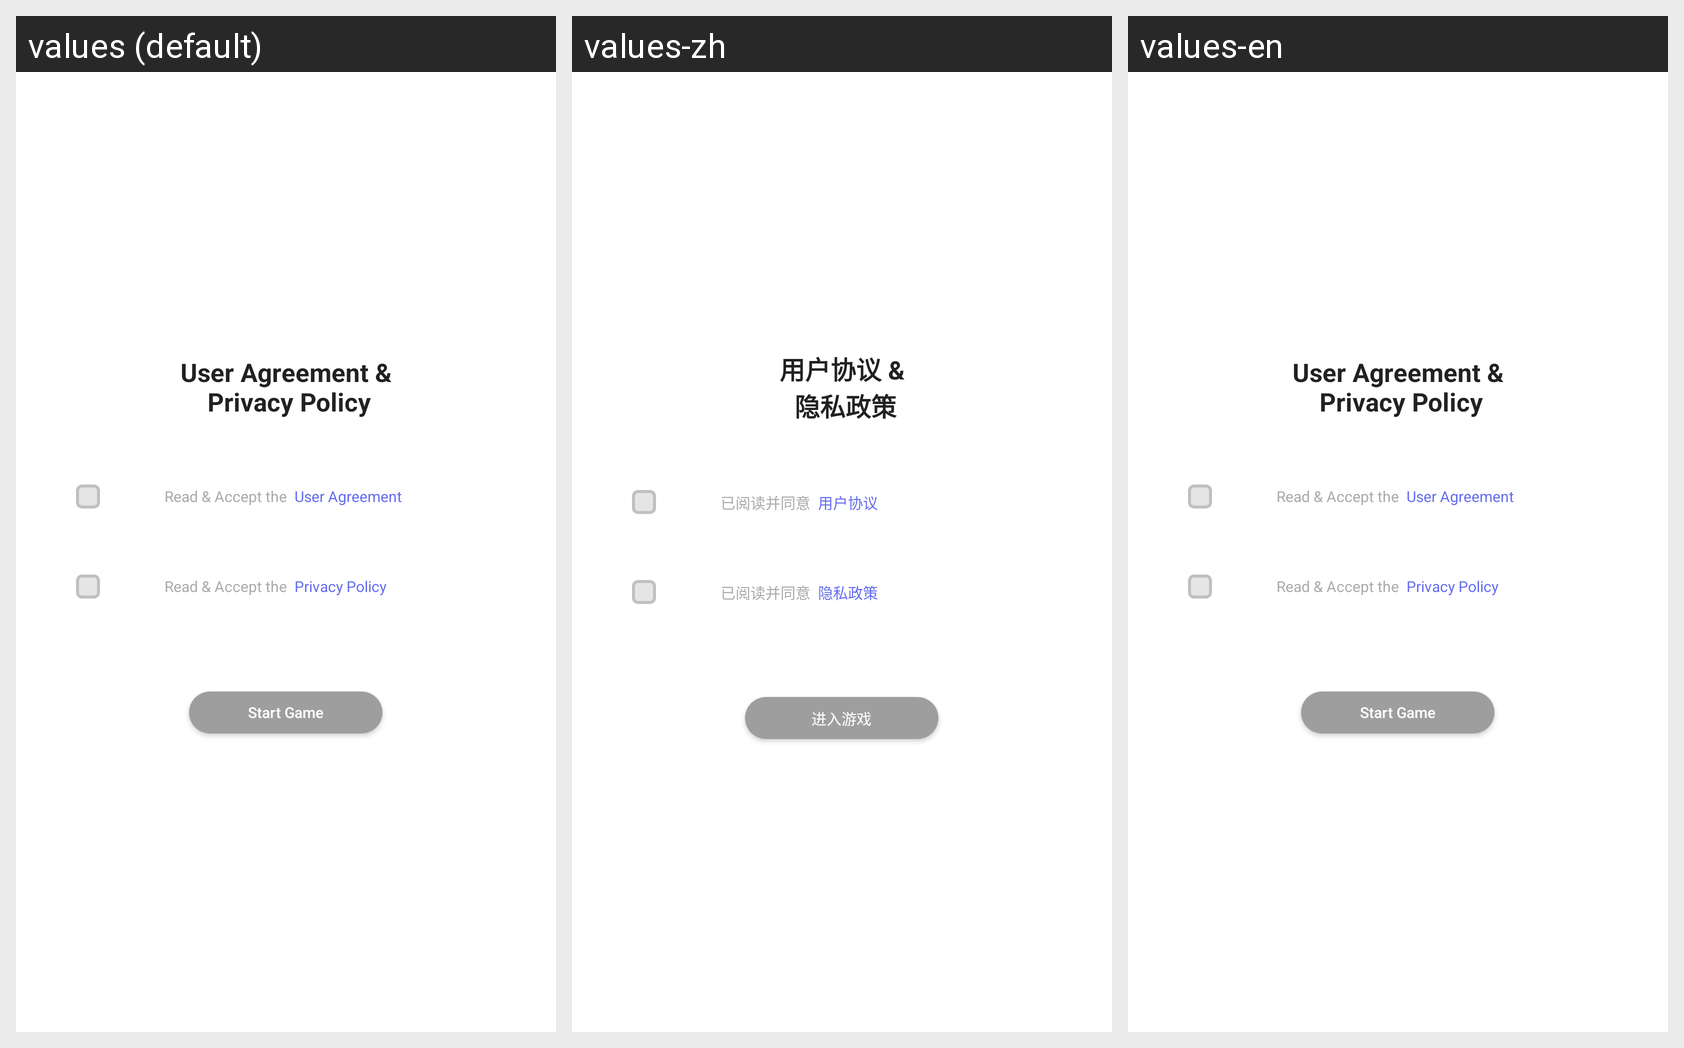

The Android screen below is rendered under several locales of the same app. Produce the string resources it draws, with the default and per-locale values.
Android screen res/layout/fragment_agreement.xml rendered under 3 locales, left to right: values (default), values-zh, values-en. Device: Nexus 5 (rendered at 1080×1920; each locale shown at half size, 540×960, under a caption strip naming it); theme Theme.MaterialComponents.DayNight.NoActionBar.
Strings drawn on this screen, with the default value and each locale's value (text and hints the layout hard-codes appear in the picture but are not listed):

text_into_game
  values: Start Game
  values-zh: 进入游戏
  values-en: Start Game

text_privacy
  values: Read & Accept the
  values-zh: 已阅读并同意
  values-en: Read & Accept the

text_privacy_detail
  values: Privacy Policy
  values-zh: 隐私政策
  values-en: Privacy Policy

text_agreement
  values: Read & Accept the
  values-zh: 已阅读并同意
  values-en: Read & Accept the

text_agreement_detail
  values: User Agreement
  values-zh: 用户协议
  values-en: User Agreement

text_user_privacy
  values: User Agreement &
       Privacy Policy
  values-zh: 用户协议 &
       隐私政策
  values-en: User Agreement &
       Privacy Policy
